Run: headless pygame with SDL's dummy video driver; simulated clock (each Clock.tick advances the game by its frame time, no real sleeping); random seed 0; keys injected as events and as key.get_pressed() state; mouse plan: one left click at the window centre at the start of phase 2, then a move to the lower-right quarter at the start of phase 3.
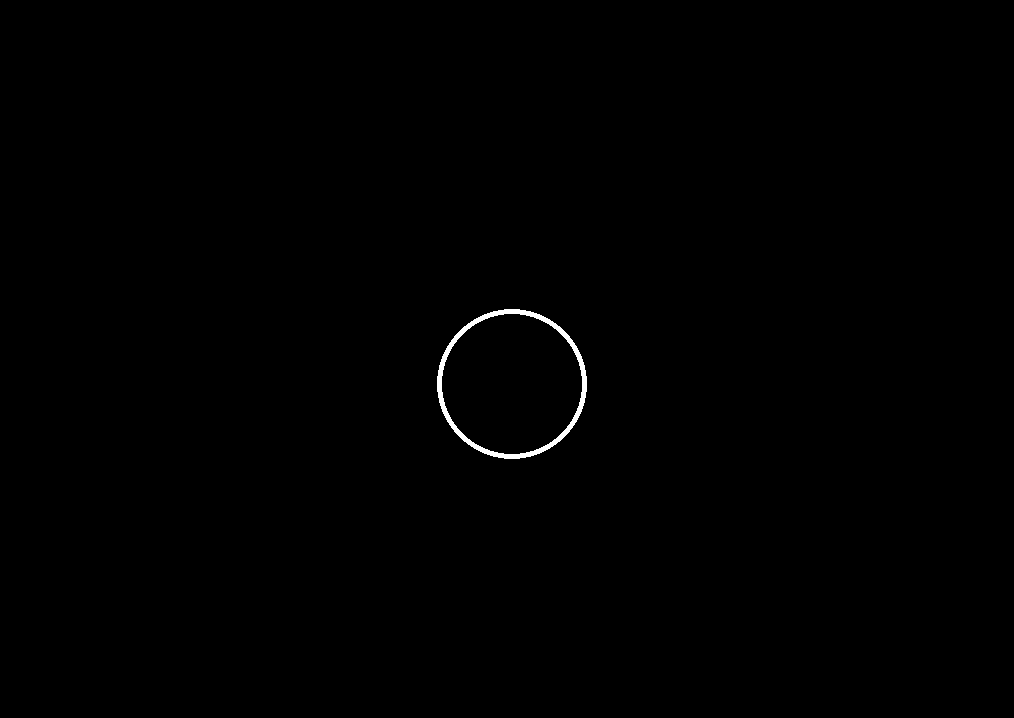
Frame 1 of 4 · flips 1–60 · no input
Frame 2 of 4 · flips 61–180 · clicked the window centre · tapped SPACE, RETURN · held RIGHT (→), D · screen unchanged from frame 1, image omitted
Frame 3 of 4 · flips 181–300 · moved the mouse to the lower-right quarter · held DOWN (↓), S · screen unchanged from frame 2, image omitted
Frame 4 of 4 · flips 301–420 · held LEFT (←), A, UP (↑), W · screen unchanged from frame 3, image omitted

The pygame program that drew these frames:

import pygame

def drawCircle(screen, position, radius, width):
    pygame.draw.circle(screen, "white", position, radius, width) 


def main():
    #Pygame setup
    pygame.init()

    #Screen setup
    screenInfo = pygame.display.Info()
    screen = pygame.display.set_mode((screenInfo.current_w - 10, screenInfo.current_h - 50))
    pygame.display.set_caption("Procedural Animation")

    #Clock setup
    clock = pygame.time.Clock()
    fps = 60
    running = True

    


    #Setting some variables
    xPosition = screenInfo.current_w // 2
    yPosition = screenInfo.current_h // 2
    animalSpeed = 1.5

    xMouse = 0
    yMouse = 0

    while running:
        screen.fill("black")
        clock.tick(fps)  

        for event in pygame.event.get():
            if event.type == pygame.QUIT:
                running = False
            elif event.type == pygame.MOUSEBUTTONDOWN:
                    if event.button == 1:
                        #Obter posicao onde clicou
                        xMouse, yMouse = pygame.mouse.get_pos()
                        #Desenhar circulo onde clicou
                        drawCircle(screen, (xMouse, yMouse), 5, 0)
                        
                        
        #Update positions
        """xPosition = xMouse
        yPosition = yMouse"""
        
        #Drawing circle
        drawCircle(screen, (xPosition, yPosition), 75, 5)
        pygame.display.flip()
        

pygame.quit()

if __name__ == "__main__":
    main()
